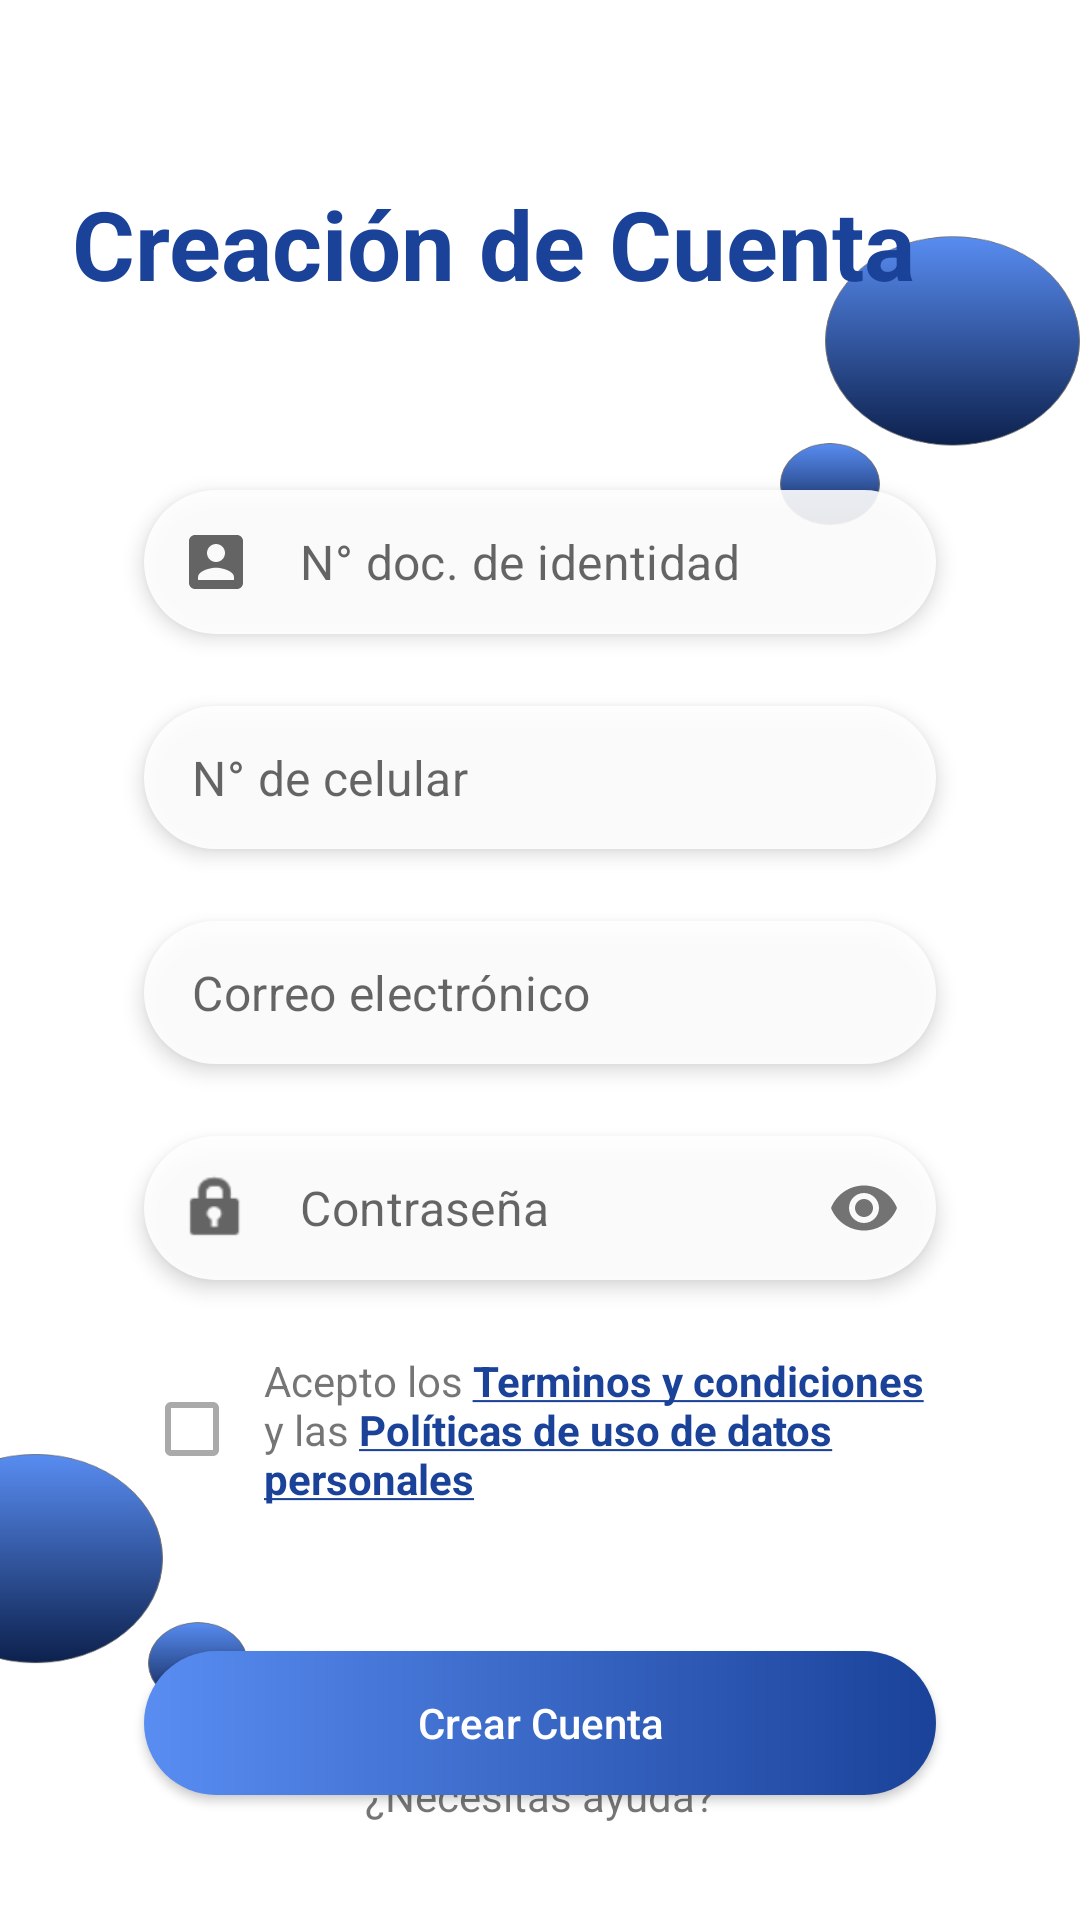

Write the Android layout XML for this screen, with the resource values it uses.
<!-- AndroidManifest.xml: application theme LoginTheme -->
<!-- res/layout/signin_view.xml -->
<?xml version="1.0" encoding="utf-8"?>
<androidx.constraintlayout.widget.ConstraintLayout xmlns:android="http://schemas.android.com/apk/res/android"
    xmlns:app="http://schemas.android.com/apk/res-auto"
    android:layout_width="match_parent"
    android:layout_height="match_parent"
    android:background="@drawable/sign_in"
    android:fitsSystemWindows="true">

    <ImageButton
        android:id="@+id/btn_back_button"
        style="@style/Widget.AppCompat.CompoundButton.RadioButton"
        android:layout_width="30dp"
        android:layout_height="30dp"
        android:layout_marginTop="32dp"
        android:src="@drawable/ic_back_button"
        android:tint="@color/colorMateDarkBlue"
        app:layout_constraintStart_toStartOf="@id/guideline"
        app:layout_constraintTop_toTopOf="parent" />

    <TextView
        android:id="@+id/txt_title_create_account"
        android:layout_width="wrap_content"
        android:layout_height="wrap_content"
        android:layout_marginStart="12dp"
        android:text="@string/create_account"
        android:textColor="@color/colorMateDarkBlue"
        android:textSize="32sp"
        android:textStyle="bold"
        app:layout_constraintBottom_toBottomOf="parent"
        app:layout_constraintStart_toStartOf="@id/guideline"
        app:layout_constraintTop_toTopOf="parent"
        app:layout_constraintVertical_bias="0.10" />

    <androidx.constraintlayout.widget.Guideline
        android:id="@+id/guideline"
        android:layout_width="wrap_content"
        android:layout_height="wrap_content"
        android:orientation="vertical"
        app:layout_constraintGuide_begin="12dp" />

    <com.google.android.material.textfield.TextInputLayout
        android:id="@+id/txtilay_dni"
        style="@style/Widget.MaterialComponents.TextInputLayout.OutlinedBox.Dense"
        android:layout_width="0dp"
        android:layout_height="wrap_content"
        android:layout_marginStart="48dp"
        android:layout_marginEnd="48dp"
        android:background="@drawable/edittext_design"
        android:elevation="4dp"
        app:boxCornerRadiusBottomEnd="50dp"
        app:boxCornerRadiusBottomStart="50dp"
        app:boxCornerRadiusTopEnd="50dp"
        app:boxCornerRadiusTopStart="50dp"
        app:boxStrokeWidth="0dp"
        app:boxStrokeWidthFocused="0dp"
        app:hintEnabled="false"
        app:layout_constraintBottom_toBottomOf="parent"
        app:layout_constraintEnd_toEndOf="parent"
        app:layout_constraintHorizontal_bias="0.0"
        app:layout_constraintStart_toStartOf="parent"
        app:layout_constraintTop_toTopOf="parent"
        app:layout_constraintVertical_bias="0.276"
        app:startIconDrawable="@drawable/ic_dni_24">

        <com.google.android.material.textfield.TextInputEditText
            android:id="@+id/txtiedt_dni"
            android:layout_width="match_parent"
            android:layout_height="wrap_content"
            android:hint="@string/n_doc_de_identidad"
            android:inputType="number" />
    </com.google.android.material.textfield.TextInputLayout>

    <com.google.android.material.textfield.TextInputLayout
        android:id="@+id/txtilay_celular"
        style="@style/Widget.MaterialComponents.TextInputLayout.OutlinedBox.Dense"
        android:layout_width="0dp"
        android:layout_height="wrap_content"
        android:layout_marginStart="48dp"
        android:layout_marginTop="24dp"
        android:layout_marginEnd="48dp"
        android:background="@drawable/edittext_design"
        android:elevation="4dp"
        app:boxCornerRadiusBottomEnd="50dp"
        app:boxCornerRadiusBottomStart="50dp"
        app:boxCornerRadiusTopEnd="50dp"
        app:boxCornerRadiusTopStart="50dp"
        app:boxStrokeWidth="0dp"
        app:boxStrokeWidthFocused="0dp"
        app:hintEnabled="false"
        app:layout_constraintEnd_toEndOf="parent"
        app:layout_constraintStart_toStartOf="parent"
        app:layout_constraintTop_toBottomOf="@+id/txtilay_dni"
        app:startIconDrawable="@drawable/ic_phone_android_24">

        <com.google.android.material.textfield.TextInputEditText
            android:id="@+id/txtiedt_celular"
            android:layout_width="match_parent"
            android:layout_height="wrap_content"
            android:hint="@string/n_de_celular"
            android:inputType="number" />
    </com.google.android.material.textfield.TextInputLayout>

    <com.google.android.material.textfield.TextInputLayout
        android:id="@+id/txtilay_email"
        style="@style/Widget.MaterialComponents.TextInputLayout.OutlinedBox.Dense"
        android:layout_width="0dp"
        android:layout_height="wrap_content"
        android:layout_marginStart="48dp"
        android:layout_marginTop="24dp"
        android:layout_marginEnd="48dp"
        android:background="@drawable/edittext_design"
        android:elevation="4dp"
        app:boxCornerRadiusBottomEnd="50dp"
        app:boxCornerRadiusBottomStart="50dp"
        app:boxCornerRadiusTopEnd="50dp"
        app:boxCornerRadiusTopStart="50dp"
        app:boxStrokeWidth="0dp"
        app:boxStrokeWidthFocused="0dp"
        app:hintEnabled="false"
        app:layout_constraintEnd_toEndOf="parent"
        app:layout_constraintStart_toStartOf="parent"
        app:layout_constraintTop_toBottomOf="@id/txtilay_celular"
        app:startIconDrawable="@drawable/ic_user">

        <com.google.android.material.textfield.TextInputEditText
            android:id="@+id/txtiedt_email"
            android:layout_width="match_parent"
            android:layout_height="wrap_content"
            android:hint="@string/email"
            android:inputType="textEmailAddress" />
    </com.google.android.material.textfield.TextInputLayout>

    <com.google.android.material.textfield.TextInputLayout
        android:id="@+id/txtilay_password"
        style="@style/Widget.MaterialComponents.TextInputLayout.OutlinedBox.Dense"
        android:layout_width="0dp"
        android:layout_height="wrap_content"
        android:layout_marginStart="48dp"
        android:layout_marginTop="24dp"
        android:layout_marginEnd="48dp"
        android:background="@drawable/edittext_design"
        android:elevation="4dp"
        app:boxCornerRadiusBottomEnd="50dp"
        app:boxCornerRadiusBottomStart="50dp"
        app:boxCornerRadiusTopEnd="50dp"
        app:boxCornerRadiusTopStart="50dp"
        app:boxStrokeWidth="0dp"
        app:boxStrokeWidthFocused="0dp"
        app:hintEnabled="false"
        app:layout_constraintEnd_toEndOf="parent"
        app:layout_constraintStart_toStartOf="parent"
        app:layout_constraintTop_toBottomOf="@id/txtilay_email"
        app:passwordToggleEnabled="true"
        app:startIconDrawable="@android:drawable/ic_lock_idle_lock">

        <com.google.android.material.textfield.TextInputEditText
            android:id="@+id/txtiedt_password"
            android:layout_width="match_parent"
            android:layout_height="wrap_content"
            android:hint="@string/password"
            android:inputType="textPassword" />
    </com.google.android.material.textfield.TextInputLayout>

    <LinearLayout
        android:id="@+id/linearlayout_terms"
        android:layout_width="0dp"
        android:layout_height="wrap_content"
        android:layout_marginStart="48dp"
        android:layout_marginTop="24dp"
        android:layout_marginEnd="48dp"
        android:orientation="horizontal"
        app:layout_constraintEnd_toEndOf="parent"
        app:layout_constraintStart_toStartOf="parent"
        app:layout_constraintTop_toBottomOf="@id/txtilay_password">

        <CheckBox
            android:id="@+id/checkBox_terms"
            android:layout_width="wrap_content"
            android:layout_height="wrap_content"
            android:layout_gravity="center_vertical"
            android:theme="@style/checkBoxStyle" />

        <TextView
            android:id="@+id/txt_terms"
            android:layout_width="wrap_content"
            android:layout_height="wrap_content"
            android:layout_gravity="center_vertical"
            android:layout_marginStart="8dp"
            android:text="@string/txt_permisos" />
    </LinearLayout>

    <Button
        android:id="@+id/btn_create_account"
        android:layout_width="0dp"
        android:layout_height="wrap_content"
        android:layout_marginStart="48dp"
        android:layout_marginTop="48dp"
        android:layout_marginEnd="48dp"
        android:background="@drawable/button_design_login"
        android:text="@string/txt_btn_create_account"
        android:textAllCaps="false"
        android:textColor="@android:color/white"
        app:layout_constraintEnd_toEndOf="parent"
        app:layout_constraintStart_toStartOf="parent"
        app:layout_constraintTop_toBottomOf="@id/linearlayout_terms" />

    <TextView
        android:id="@+id/txt_help"
        android:layout_width="wrap_content"
        android:layout_height="wrap_content"
        android:layout_marginBottom="32dp"
        android:background="?android:selectableItemBackground"
        android:clickable="true"
        android:focusable="true"
        android:text="@string/txt_help"
        app:layout_constraintBottom_toBottomOf="parent"
        app:layout_constraintEnd_toEndOf="parent"
        app:layout_constraintStart_toStartOf="parent" />
</androidx.constraintlayout.widget.ConstraintLayout>
<!-- resources referenced by this layout -->
<resources>
  <color name="colorMateDarkBlue">#1A4299</color>
  <!-- drawable button_design_login (drawable) -->
  <?xml version="1.0" encoding="utf-8"?>
  <shape xmlns:android="http://schemas.android.com/apk/res/android"
      android:shape="rectangle">
  
      <gradient
          android:endColor="@color/colorMateDarkBlue"
          android:startColor="@color/colorMateLigthBlue" />
      <corners android:radius="50dp"/>
  </shape>
  <!-- drawable edittext_design (drawable) -->
  <?xml version="1.0" encoding="utf-8"?>
  <shape xmlns:android="http://schemas.android.com/apk/res/android"
      android:shape="rectangle">
      <solid android:color="#E6FFFFFF" />
      <corners android:radius="50dp"/>
  </shape>
  <!-- drawable ic_dni_24 (drawable) -->
  <vector android:height="24dp" android:tint="#9E9E9E"
      android:viewportHeight="24" android:viewportWidth="24"
      android:width="24dp" xmlns:android="http://schemas.android.com/apk/res/android">
      <path android:fillColor="@android:color/white" android:pathData="M3,5v14c0,1.1 0.89,2 2,2h14c1.1,0 2,-0.9 2,-2L21,5c0,-1.1 -0.9,-2 -2,-2L5,3c-1.11,0 -2,0.9 -2,2zM15,9c0,1.66 -1.34,3 -3,3s-3,-1.34 -3,-3 1.34,-3 3,-3 3,1.34 3,3zM6,17c0,-2 4,-3.1 6,-3.1s6,1.1 6,3.1v1L6,18v-1z"/>
  </vector>
  <!-- drawable sign_in: png bitmap (drawable-hdpi, 26708 bytes) -->
  <string name="create_account">Creación de Cuenta</string>
  <string name="email">Correo electrónico</string>
  <string name="n_de_celular">N° de celular</string>
  <string name="n_doc_de_identidad">N° doc. de identidad</string>
  <string name="password">Contraseña</string>
  <string name="txt_btn_create_account">Crear Cuenta</string>
  <string name="txt_help">¿Necesitas ayuda?</string>
  <string name="txt_permisos">Acepto los <b><u><font color="#1A4299">Terminos y condiciones</font></u></b>
          \ny las <b><u><font color="#1A4299">Políticas de uso de datos personales</font></u></b></string>
  <style name="checkBoxStyle" parent="Base.Theme.AppCompat">
          <item name="colorAccent">@color/colorMateDarkBlue</item>
          <item name="android:textColorSecondary">@android:color/darker_gray</item>
      </style>
  <style name="LoginTheme" parent="Theme.MaterialComponents.Light.NoActionBar.Bridge">
          <item name="colorPrimary">@color/colorMateLigthBlue</item>
          <item name="colorPrimaryDark">@color/colorMateDarkBlue</item>
          <item name="colorAccent">@color/colorlightBlack</item>
  
          
          <item name="android:windowActivityTransitions">true</item>
      </style>
  <color name="colorMateLigthBlue">#598DF2</color>
  <color name="colorlightBlack">#515151</color>
</resources>
